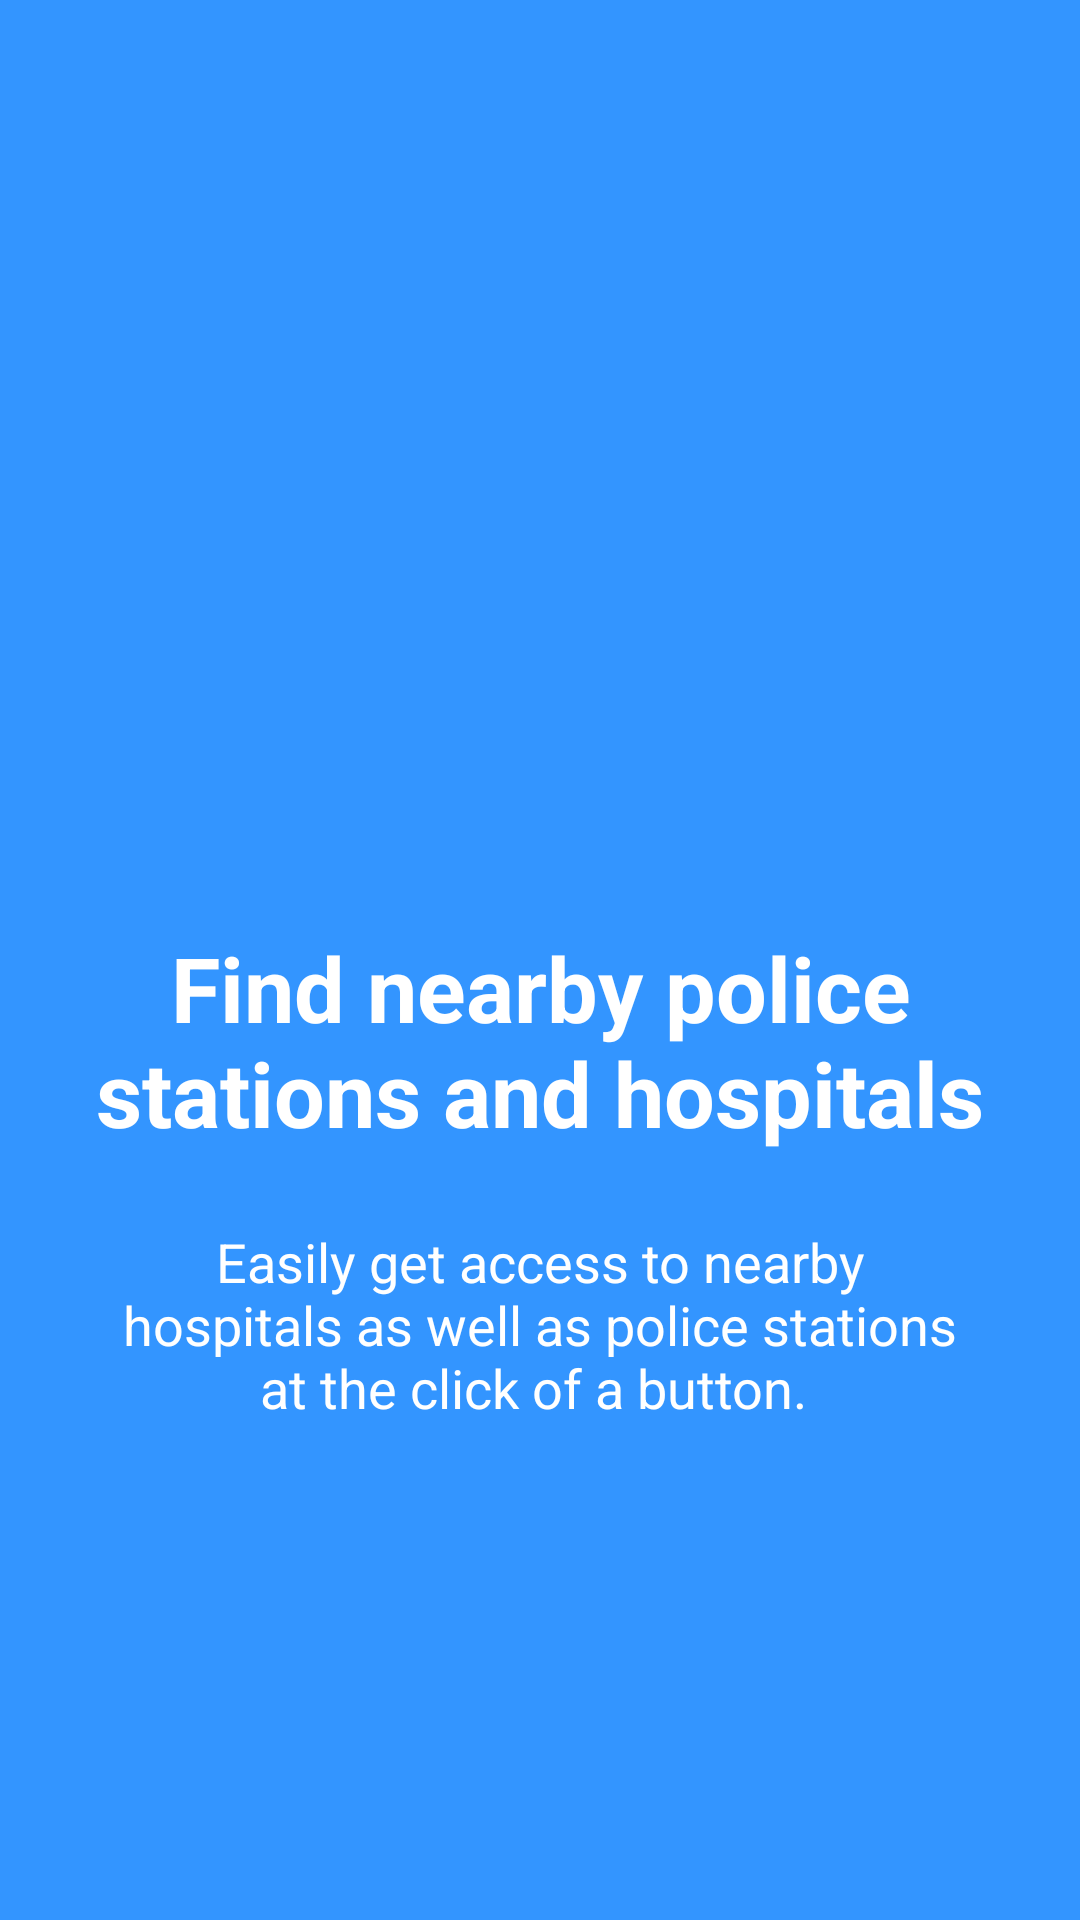

Here is an Android app screen rendered from its layout file. Give the layout XML and the strings, colors and styles it references.
<!-- AndroidManifest.xml: application theme AppTheme -->
<!-- res/layout/welcome_slide_4.xml -->
<?xml version="1.0" encoding="utf-8"?>
<RelativeLayout xmlns:android="http://schemas.android.com/apk/res/android"
    android:layout_width="match_parent"
    android:background="@color/bg_screen3"
    android:layout_height="match_parent">

    <LinearLayout
        android:layout_width="wrap_content"
        android:layout_height="wrap_content"
        android:layout_centerInParent="true"
        android:gravity="center_horizontal"
        android:orientation="vertical">

        <ImageView
            android:layout_width="120dp"
            android:layout_height="120dp"
            android:src="@drawable/clcok"
            android:layout_gravity="center"/>

        <TextView

            android:layout_width="wrap_content"
            android:layout_height="wrap_content"
            android:layout_marginLeft="24dp"
            android:layout_marginTop="24dp"
            android:layout_marginRight="24dp"
            android:text="Find nearby police stations and hospitals"
            android:textAlignment="center"
            android:textColor="@android:color/white"
            android:textSize="30dp"
            android:textStyle="bold"
            android:layout_gravity="center"
            android:gravity="center_horizontal" />

        <TextView
            android:layout_width="wrap_content"
            android:layout_height="wrap_content"
            android:layout_marginTop="24dp"
            android:paddingLeft="40dp"
            android:paddingRight="40dp"
            android:text="Easily get access to nearby hospitals as well as police stations at the click of a button. "
            android:textColor="@android:color/white"
            android:textAlignment="center"
            android:textSize="18dp"
            android:gravity="center_horizontal" />

    </LinearLayout>

</RelativeLayout>
<!-- resources referenced by this layout -->
<resources>
  <color name="bg_screen3">#3395ff</color>
  <style name="AppTheme" parent="Theme.AppCompat.Light.DarkActionBar">
          
          <item name="windowActionBar"> false</item>
          <item name="windowNoTitle">true</item>
          <item name="colorPrimary">@color/colorPrimary</item>
          <item name="colorPrimaryDark">@color/colorPrimaryDark</item>
          <item name="colorAccent">@color/colorAccent</item>
      </style>
  <color name="colorPrimary">#2FAFE1</color>
  <color name="colorPrimaryDark">#8e31ab</color>
  <color name="colorAccent">#FF4081</color>
</resources>
